Photos from the image-classification dataset "Automatic-Classification-of-Paper-Currencies" in the GitHub repository laylaa7/Automatic-Classification-of-Paper-Currencies. Its 10 classes are: 1 denomination back, 1 denomination front, 10 denomination back, 10 denomination front, 20 denomination back, 20 denomination front, 5 denomination back, 5 denomination front, 50 denomination back, 50 denomination front.

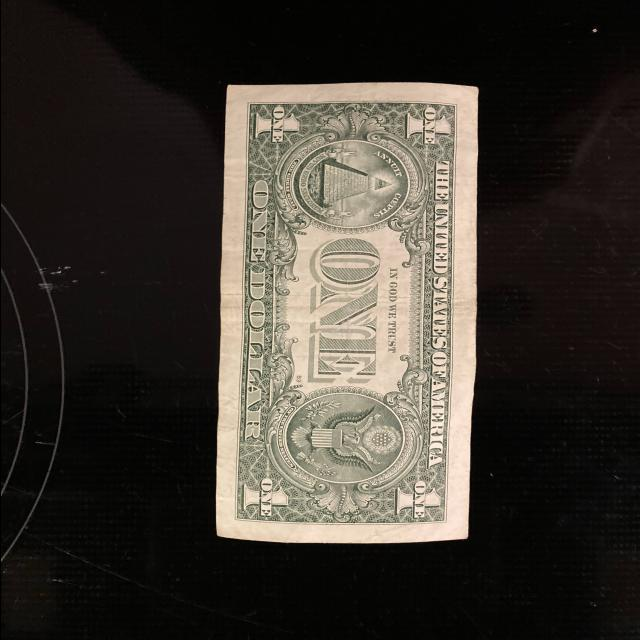
Label: 1 denomination back

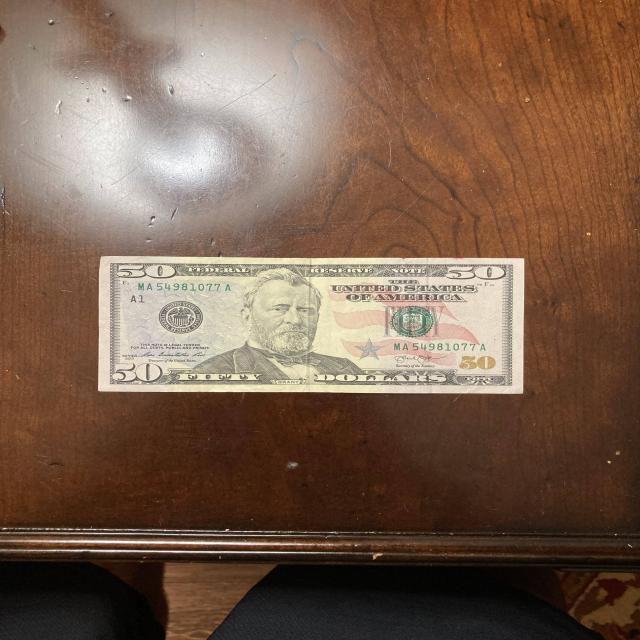
Label: 50 denomination front

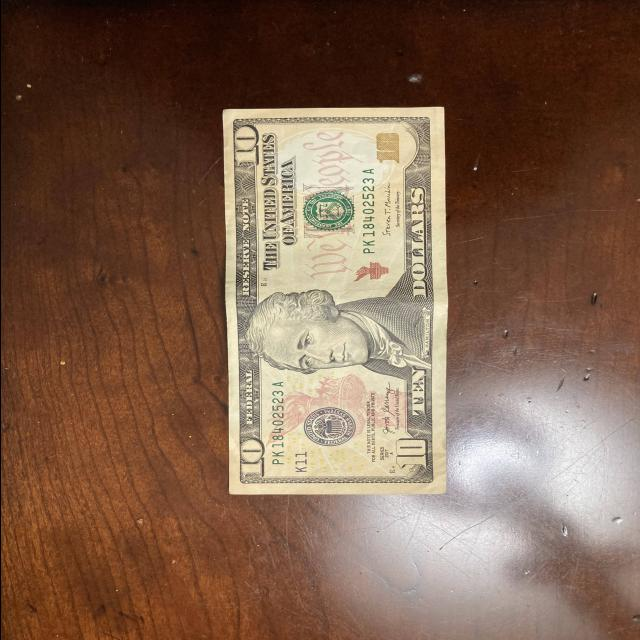
Label: 10 denomination front

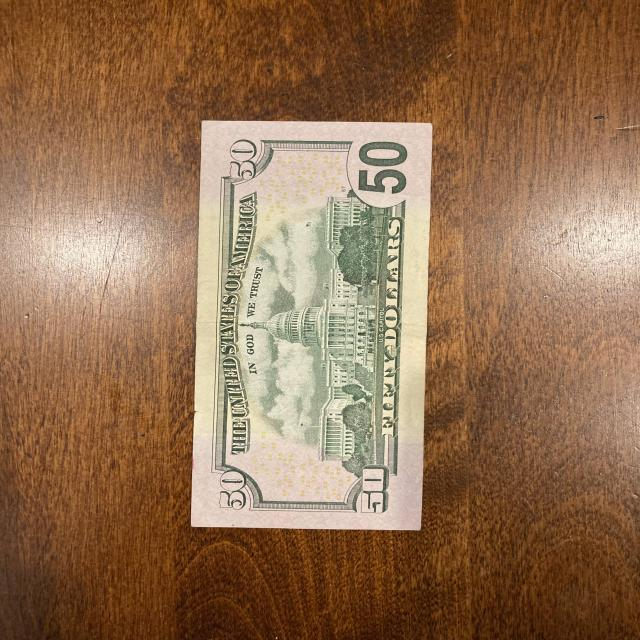
Label: 50 denomination back

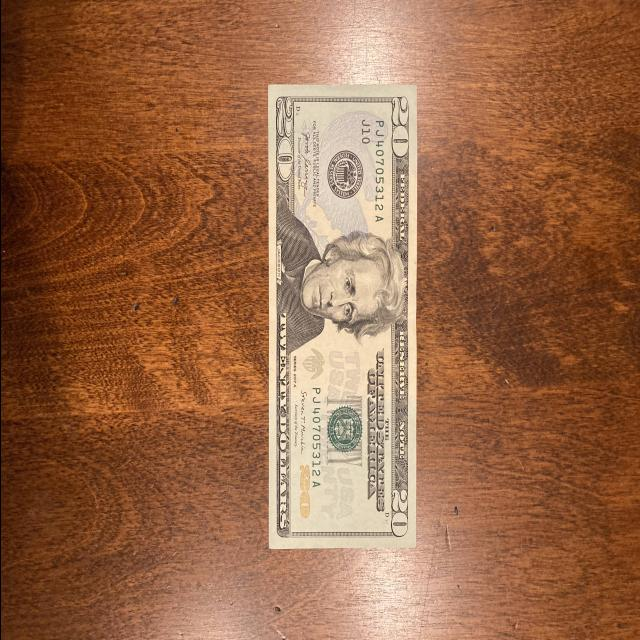
Label: 20 denomination front

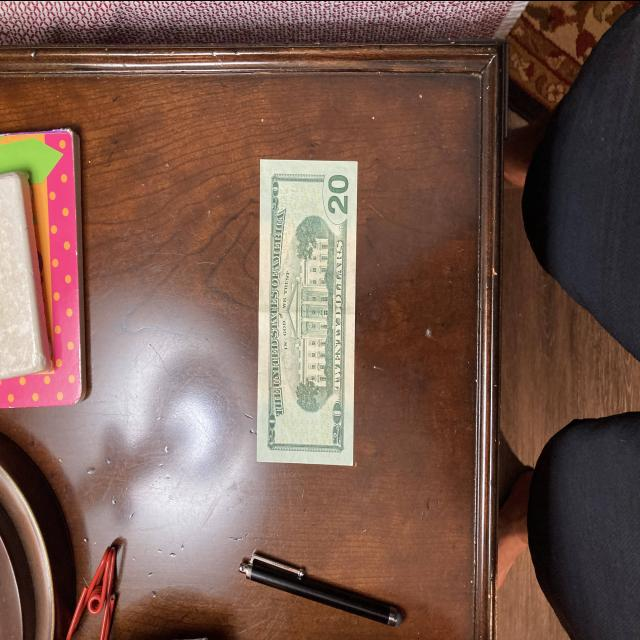
Label: 20 denomination back
